Dataset: dataset (GitHub, RageQuitters/Mahjong). Classes: 1 bam, 1 CHAR, 1 dot, 2 bam, 2 CHAR, 2 dot, 3 bam, 3 CHAR, 3 dot, 4 bam, 4 CHAR, 4 dot, 5 bam, 5 CHAR, 5 dot, 6 bam, 6 CHAR, 6 dot, 7 bam, 7 CHAR, 7 dot, 8 bam, 8 CHAR, 8 dot, 9 bam, 9 CHAR, 9 dot, east wind tile, green dragon tile, north wind tile, red dragon tile, south wind tile, west wind tile, white dragon tile.

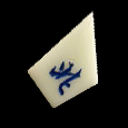
Label: north wind tile

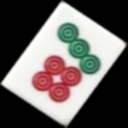
Label: 7 dot

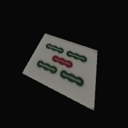
Label: 5 bam

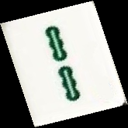
Label: 2 bam

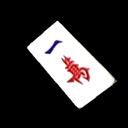
Label: 1 CHAR

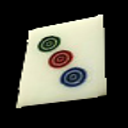
Label: 3 dot
